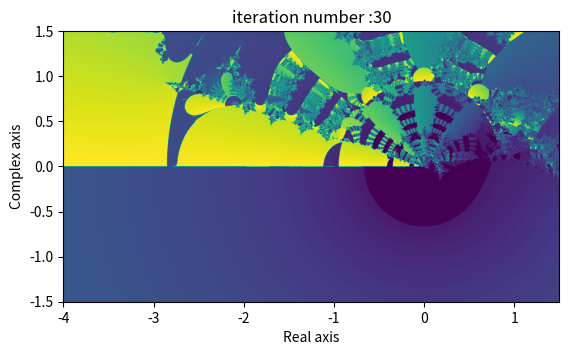

Recreate this plot in Python.
xmin = -4	
xmax = 1.5
ymin = -1.5 
ymax = 1.5

c_value = 3
iterations = 30		# positive integer
p = 3j 			# parameter
threshold = 2 


dynamic = False
pausetime = 0.05 	# sec

xresolution = 1+2000

#Note: spyder users need to enter the following command(without '#') before running the code 
# %matplotlib auto

# yresolution can be set such that spaceing is same as of x or custiom can be commented out
yresolution = 1+ int( (xresolution-1)*abs(ymax-ymin)/abs(xmax-xmin) )
#yresolution = 1 + 1000

import numpy as np 
import matplotlib.pyplot as plt 


# swaping maximum and minimum if correct values are not entered 
if xmax<xmin:
	xmax,xmin = xmin,xmax
if ymax<ymin:
	ymax,ymin = ymin,ymax

# Trying to make a complex plane
x = np.linspace(xmin,xmax,xresolution)
y = np.linspace(ymin,ymax,yresolution)

mgx , mgy = np.meshgrid(x,y)

z = mgx + mgy * 1j
c = z*c_value


# Function that calculates the next iteration
def iter(z,c,p):
	return z**p+c

# while loop for iterations
plt.figure(0)
i = 0
while i < iterations : 
	z = iter(z,c,p)
	i = i+1
	
	if dynamic:	
		zabs = np.absolute(z) 		# calculating the absolute value
		nanflag = np.isnan(zabs)	# checking for infinite values (NaN)
		thresholdflag = (zabs>threshold)# if absolute value threshold is reached
		# NaN values are considered to be greater than threshold
		flag = np.logical_or(nanflag,thresholdflag) 
		flag = np.logical_not(flag) 	# this is flag for the set
		
		# first term :- NaN values in zabs are set max possible value
		# second term:- non NaN values and not in set values are taken unaltered. Yet nan_to_num is used to remove NaN values. nan*0 = nan 
		# therd term :- terms in set are assigned one and later log(1) = 0 while plotting			
		m = np.nan_to_num(np.inf)*nanflag.astype(float) + np.nan_to_num(zabs)*(1-nanflag.astype(float))*(1-flag.astype(float)) + flag.astype(float)

		plt.clf()
		# doing a log plot 
		plt.imshow(np.log(m),extent=[xmin,xmax,ymin,ymax])
		
		# for boolean plot of set comment above plot statement and uncomment below 
		#plt.imshow(flag.astype(float),extent=[xmin,xmax,ymin,ymax])
		plt.xlabel("Real axis")
		plt.ylabel("Complex axis")
		plt.title("iteration number :"+str(i))
		plt.show(block=False)
		plt.pause(pausetime)

if not dynamic:
	zabs = np.absolute(z) 		# calculating the absolute value
	nanflag = np.isnan(zabs)	# checking for infinite values (NaN)
	thresholdflag = (zabs>threshold)# if absolute value threshold is reached
	# NaN values are considered to be greater than threshold
	flag = np.logical_or(nanflag,thresholdflag) 
	flag = np.logical_not(flag) 	# this is flag for the set

	# first term :- NaN values in zabs are set max possible value
	# second term:- non NaN values and not in set values are taken unaltered. Yet nan_to_num is used to remove NaN values. nan*0 = nan 
	# therd term :- terms in set are assigned one and later log(1) = 0 while plotting			
	m = np.nan_to_num(np.inf)*nanflag.astype(float) + np.nan_to_num(zabs)*(1-nanflag.astype(float))*(1-flag.astype(float)) + flag.astype(float)
	
	plt.clf()
	# doing a log plot
	plt.imshow(np.log(m),extent=[xmin,xmax,ymin,ymax])
	
	# for boolean plot of set comment above plot statement and uncomment below 
	#plt.imshow(flag.astype(float),extent=[xmin,xmax,ymin,ymax])
	plt.xlabel("Real axis")
	plt.ylabel("Complex axis")
	plt.title("iteration number :"+str(i))

plt.show()
